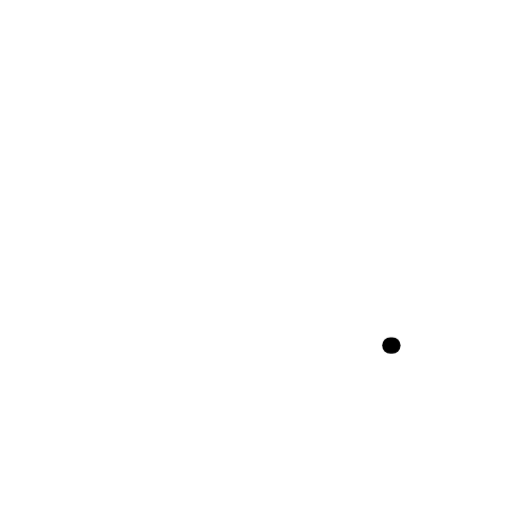
t = 0.00 s
t = 1.30 s: frame unchanged from t = 0.00 s, image omitted
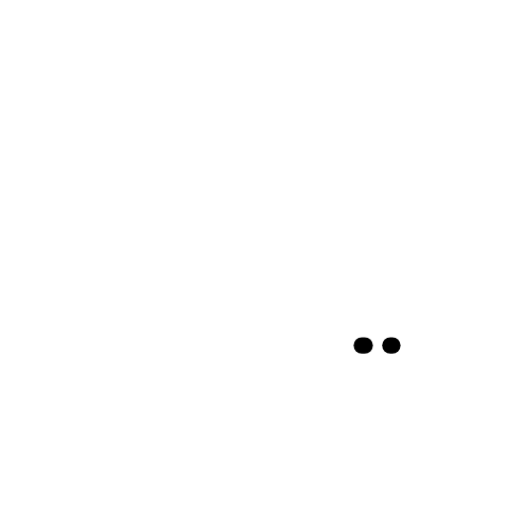
t = 1.46 s
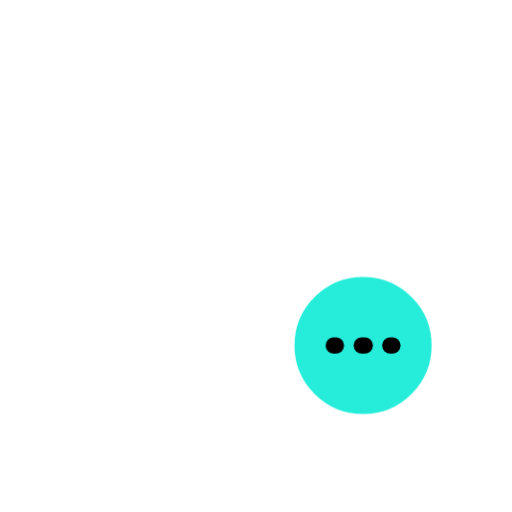
t = 1.61 s
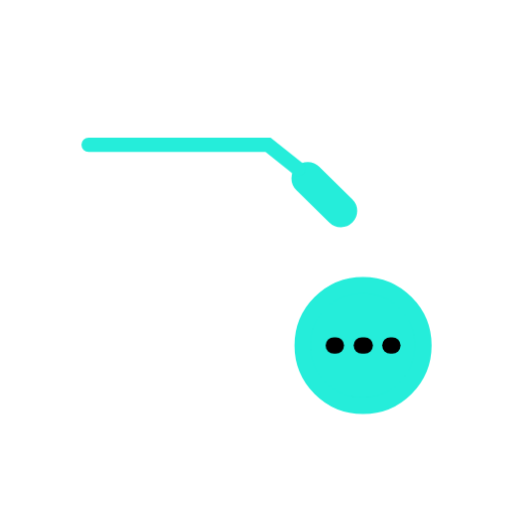
t = 1.77 s
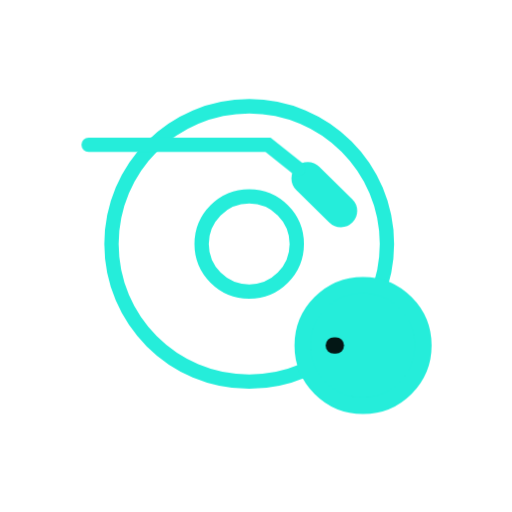
t = 2.11 s

The animated SVG that drew these frames (rendered in a browser with its animation timeline set to each time). Animation: 1 CSS @keyframes rule; one cycle of 2.60 s, repeats indefinitely.

<svg xml:space="preserve" viewBox="0 0 100 100" y="0" x="0" xmlns="http://www.w3.org/2000/svg" id="圖層_1" version="1.1" style="margin: initial; display: block; shape-rendering: auto;" preserveAspectRatio="xMidYMid" width="200" height="200"><g class="ldl-scale" style="transform-origin: 50% 50%; transform: rotate(0deg) scale(0.8, 0.8);"><g class="ldl-ani"><g class="ldl-layer"><g class="ldl-ani"><g><g class="ldl-layer"><g class="ldl-ani" style="opacity: 1; animation: 1.2987s linear -0.742115s infinite normal forwards running animate; transform-box: view-box; transform-origin: 50px 50px;"><path stroke-miterlimit="10" stroke-width="3.5" stroke="#333" fill="none" d="M48.336 13.431c-18.57 0-33.624 15.054-33.624 33.624s15.054 33.624 33.624 33.624S81.96 65.625 81.96 47.055c-.001-18.57-15.055-33.624-33.624-33.624zm0 45.24c-6.415 0-11.616-5.201-11.616-11.616 0-6.416 5.201-11.616 11.616-11.616s11.616 5.201 11.616 11.616-5.201 11.616-11.616 11.616z" style="stroke-width: 3.5; stroke: rgb(37, 237, 218);"></path></g></g><g class="ldl-layer"><g class="ldl-ani" style="opacity: 1; animation: 1.2987s linear -0.834879s infinite normal forwards running animate; transform-box: view-box; transform-origin: 50px 50px;"><path d="M62.641 31.043l8.058 7.944" stroke-miterlimit="10" stroke-linecap="round" stroke-width="8" stroke="#333" fill="none" style="stroke-width: 8; stroke: rgb(37, 237, 218);"></path></g></g><g class="ldl-layer"><g class="ldl-ani" style="opacity: 1; animation: 1.2987s linear -0.927644s infinite normal forwards running animate; transform-box: view-box; transform-origin: 50px 50px;"><path d="M9.126 22.845h43.82l7.338 5.874" stroke-miterlimit="10" stroke-linecap="round" stroke-width="3.5" stroke="#333" fill="none" style="stroke-width: 3.5; stroke: rgb(37, 237, 218);"></path></g></g></g></g></g><g class="ldl-layer"><g class="ldl-ani"><g><g class="ldl-layer"><g class="ldl-ani" style="opacity: 1; animation: 1.2987s linear -1.02041s infinite normal forwards running animate; transform-box: view-box; transform-origin: 50px 50px;"><circle stroke-miterlimit="10" stroke-width="4" stroke="#333" fill="none" r="14.738" cy="71.831" cx="76.136" style="stroke-width: 4; fill: rgb(37, 237, 218); stroke: rgb(37, 237, 218);"></circle></g></g><g class="ldl-layer"><g class="ldl-ani"><g><g class="ldl-layer"><g class="ldl-ani" style="opacity: 1; animation: 1.2987s linear -1.11317s infinite normal forwards running animate; transform-box: view-box; transform-origin: 50px 50px;"><path d="M69.49 73.831h-.5a2 2 0 0 1 0-4h.5a2 2 0 0 1 0 4z" style="stroke-width: 1;"></path></g></g></g></g></g><g class="ldl-layer"><g class="ldl-ani"><g><g class="ldl-layer"><g class="ldl-ani" style="opacity: 1; animation: 1.2987s linear -1.20594s infinite normal forwards running animate; transform-box: view-box; transform-origin: 50px 50px;"><path d="M76.54 73.831h-.708a2 2 0 0 1 0-4h.708a2 2 0 0 1 0 4z" style="stroke-width: 1;"></path></g></g></g></g></g><g class="ldl-layer"><g class="ldl-ani"><g><g class="ldl-layer"><g class="ldl-ani" style="opacity: 1; animation: 1.2987s linear -1.2987s infinite normal forwards running animate; transform-box: view-box; transform-origin: 50px 50px;"><path d="M83.281 73.831h-.5a2 2 0 0 1 0-4h.5a2 2 0 0 1 0 4z" style="stroke-width: 1;"></path></g></g></g></g></g></g></g></g><metadata xmlns:d="https://loading.io/stock/"></metadata></g></g><style type="text/css">@keyframes animate { 0.00% {animation-timing-function: cubic-bezier(0.33,0.00,0.67,0.00);transform: translate(0.00px,0.00px) rotate(0.00deg) scale(1.00, 1.00) skew(0deg, 0.00deg) ;opacity: 1.00;}48.00% {transform: translate(0.00px,0.00px) rotate(0.00deg) ;opacity: 1.00;}50.00% {animation-timing-function: cubic-bezier(0.33,0.00,0.67,0.00);transform: translate(0.00px,0.00px) rotate(0.00deg) ;opacity: 0.00;}100.00% {animation-timing-function: cubic-bezier(0.33,0.00,0.67,0.00);transform: translate(0.00px,0.00px) rotate(0.00deg) ;opacity: 0.00;} }</style></svg>
